Run: headless pygame with SDL's dummy video driver; simulated clock (each Clock.tick advances the game by its frame time, no real sleeping); random seed 0; keys injected as events and as key.get_pressed() state; no mouse input.
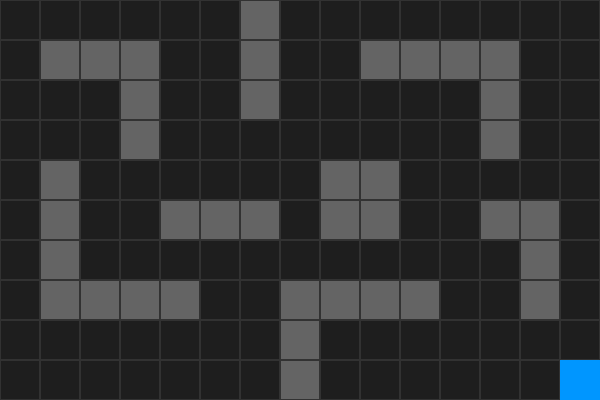
Frame 1 of 4 · flips 1–60 · no input
Frame 2 of 4 · flips 61–180 · tapped SPACE, RETURN · held RIGHT (→), D · screen unchanged from frame 1, image omitted
Frame 3 of 4 · flips 181–300 · held DOWN (↓), S · screen unchanged from frame 2, image omitted
Frame 4 of 4 · flips 301–420 · held LEFT (←), A, UP (↑), W · screen unchanged from frame 3, image omitted

The pygame program that drew these frames:

import pygame
import collections
import sys

# --- Configuration ---
TILE_SIZE = 40
GRID_WIDTH, GRID_HEIGHT = 15, 10
FPS = 10 # Speed of the agent's "steps"

# Colors
BG_COLOR = (30, 30, 30)
WALL_COLOR = (100, 100, 100)
PLAYER_COLOR = (0, 150, 255)
GOAL_COLOR = (0, 255, 100)
PATH_COLOR = (60, 60, 60)

# 0 = Empty, 1 = Wall
grid = [
    [0, 0, 0, 0, 0, 0, 1, 0, 0, 0, 0, 0, 0, 0, 0],
    [0, 1, 1, 1, 0, 0, 1, 0, 0, 1, 1, 1, 1, 0, 0],
    [0, 0, 0, 1, 0, 0, 1, 0, 0, 0, 0, 0, 1, 0, 0],
    [0, 0, 0, 1, 0, 0, 0, 0, 0, 0, 0, 0, 1, 0, 0],
    [0, 1, 0, 0, 0, 0, 0, 0, 1, 1, 0, 0, 0, 0, 0],
    [0, 1, 0, 0, 1, 1, 1, 0, 1, 1, 0, 0, 1, 1, 0],
    [0, 1, 0, 0, 0, 0, 0, 0, 0, 0, 0, 0, 0, 1, 0],
    [0, 1, 1, 1, 1, 0, 0, 1, 1, 1, 1, 0, 0, 1, 0],
    [0, 0, 0, 0, 0, 0, 0, 1, 0, 0, 0, 0, 0, 0, 0],
    [0, 0, 0, 0, 0, 0, 0, 1, 0, 0, 0, 0, 0, 0, 0]
]

# Positions [x, y]
player_pos = [0, 0]
goal_pos = [14, 9]

# --- THE SEARCH ALGORITHM (BFS) ---
def get_bfs_path(start, goal):
    """Finds the shortest path from start to goal avoiding walls."""
    queue = collections.deque([[tuple(start)]])
    visited = {tuple(start)}
    
    while queue:
        path = queue.popleft()
        x, y = path[-1]
        
        if [x, y] == goal:
            return path # Success! Returns the list of coordinates
            
        # Check neighbors: Down, Up, Right, Left
        for dx, dy in [(0, 1), (0, -1), (1, 0), (-1, 0)]:
            nx, ny = x + dx, y + dy
            if 0 <= nx < GRID_WIDTH and 0 <= ny < GRID_HEIGHT:
                if grid[ny][nx] == 0 and (nx, ny) not in visited:
                    visited.add((nx, ny))
                    queue.append(path + [(nx, ny)])
    return [] # No path found

# --- Pygame Setup ---
pygame.init()
screen = pygame.display.set_mode((GRID_WIDTH * TILE_SIZE, GRID_HEIGHT * TILE_SIZE))
pygame.display.set_caption("AI Phase 1: BFS Search")
clock = pygame.time.Clock()

# Calculate the path once at the beginning
calculated_path = get_bfs_path(player_pos, goal_pos)
path_index = 0

# --- Main Loop ---
running = True
while running:
    for event in pygame.event.get():
        if event.type == pygame.QUIT:
            running = False

    # Move the agent automatically along the calculated path
    if path_index < len(calculated_path):
        player_pos = list(calculated_path[path_index])
        path_index += 1

    # Drawing
    screen.fill(BG_COLOR)
    for r in range(GRID_HEIGHT):
        for c in range(GRID_WIDTH):
            rect = pygame.Rect(c*TILE_SIZE, r*TILE_SIZE, TILE_SIZE, TILE_SIZE)
            if grid[r][c] == 1:
                pygame.draw.rect(screen, WALL_COLOR, rect)
            pygame.draw.rect(screen, (50, 50, 50), rect, 1) # Grid lines

    # Draw Goal
    pygame.draw.rect(screen, GOAL_COLOR, (goal_pos[0]*TILE_SIZE, goal_pos[1]*TILE_SIZE, TILE_SIZE, TILE_SIZE))
    
    # Draw Player
    pygame.draw.rect(screen, PLAYER_COLOR, (player_pos[0]*TILE_SIZE, player_pos[1]*TILE_SIZE, TILE_SIZE, TILE_SIZE))

    pygame.display.flip()
    clock.tick(FPS)

pygame.quit()
